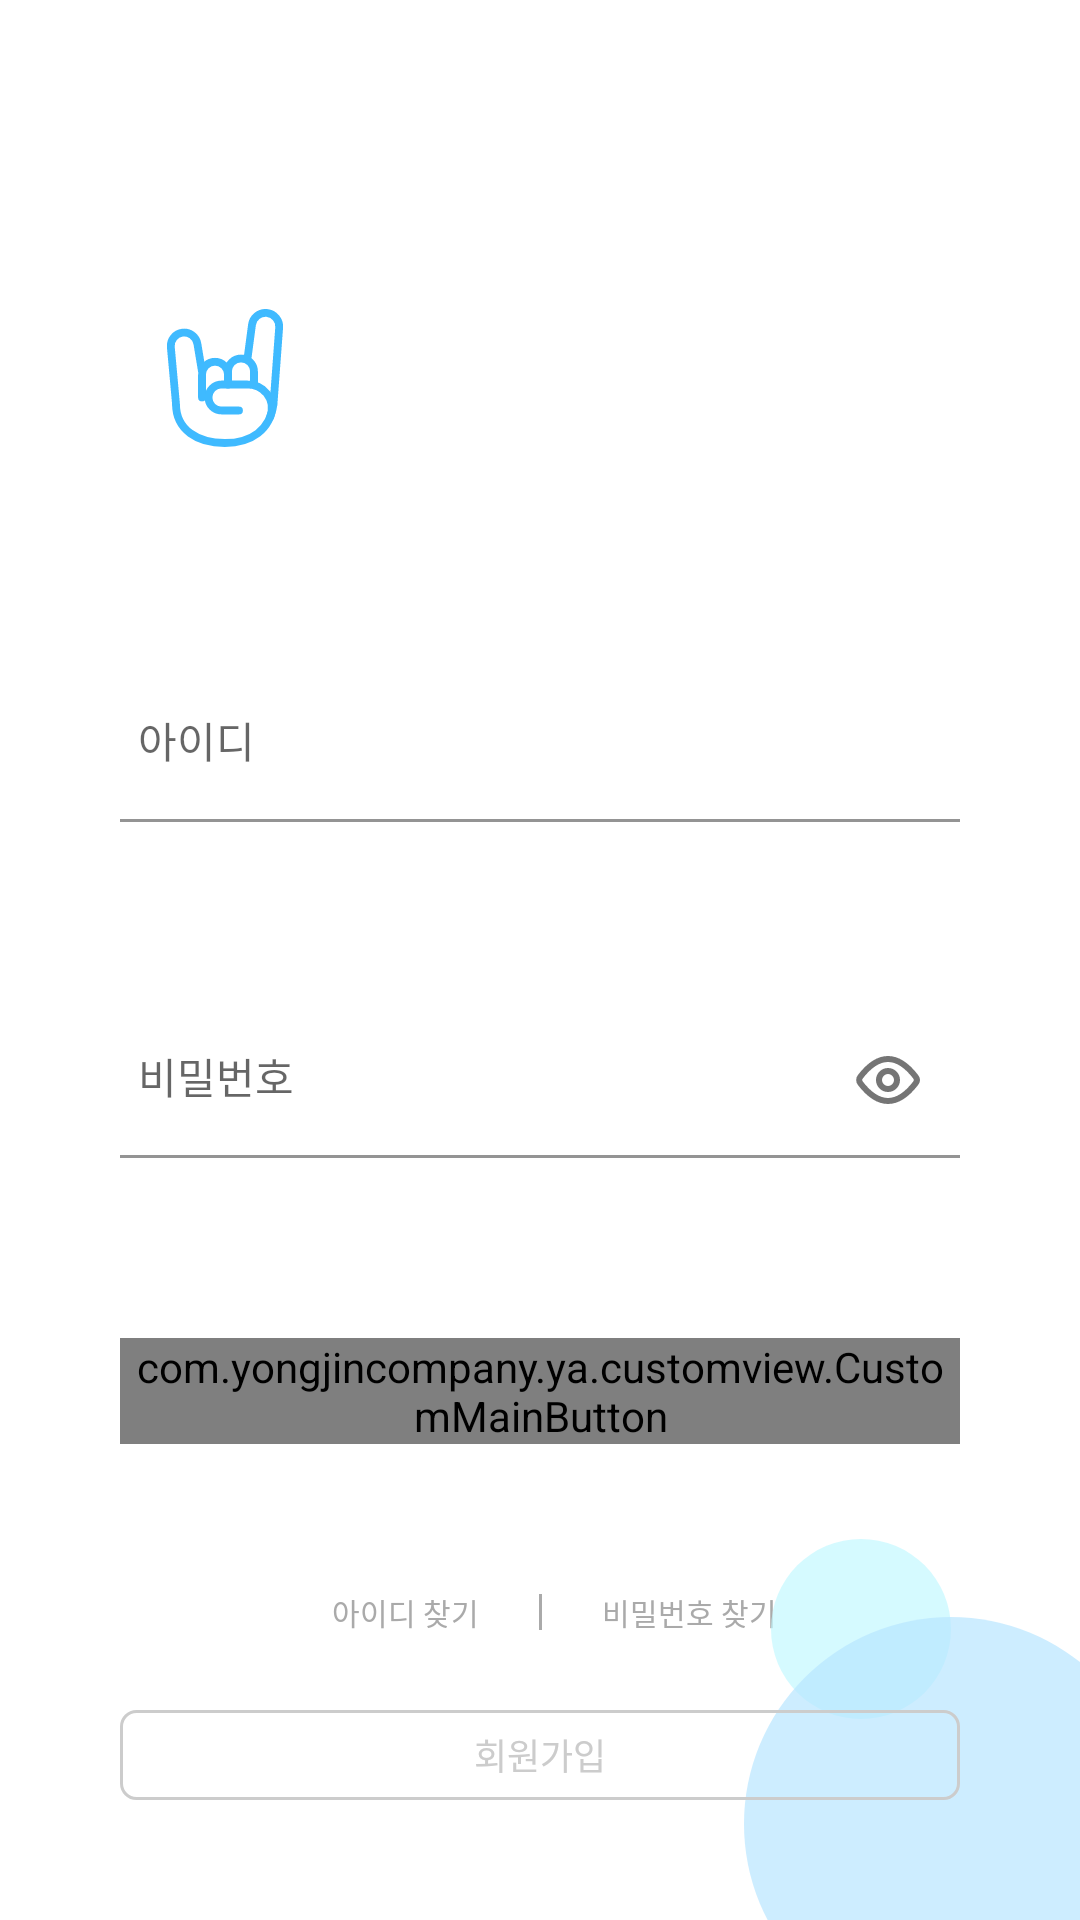

Reconstruct the res/layout file that produces this screen, plus the resources it refers to.
<!-- AndroidManifest.xml: application theme Theme.YA -->
<!-- res/layout/activity_login.xml -->
<?xml version="1.0" encoding="utf-8"?>
<androidx.constraintlayout.widget.ConstraintLayout xmlns:android="http://schemas.android.com/apk/res/android"
    xmlns:app="http://schemas.android.com/apk/res-auto"
    xmlns:tools="http://schemas.android.com/tools"
    android:layout_width="match_parent"
    android:layout_height="match_parent">

    <ImageView
        android:id="@+id/ivLogo"
        android:layout_width="52dp"
        android:layout_height="52dp"
        android:layout_marginStart="50dp"
        android:layout_marginTop="100dp"
        android:src="@drawable/ic_logo"
        app:layout_constraintStart_toStartOf="parent"
        app:layout_constraintTop_toTopOf="parent" />

    <com.google.android.material.textfield.TextInputLayout
        android:id="@+id/tilId"
        android:layout_width="0dp"
        android:layout_height="52dp"
        android:layout_marginHorizontal="40dp"
        android:layout_marginTop="70dp"
        app:layout_constraintEnd_toEndOf="parent"
        app:layout_constraintStart_toStartOf="parent"
        app:layout_constraintTop_toBottomOf="@+id/ivLogo">

        <EditText
            android:id="@+id/etId"
            style="@style/YA.Pretendard.Regular.14"
            android:layout_width="match_parent"
            android:layout_height="match_parent"
            android:background="@color/white"
            android:hint="@string/id"
            android:inputType="text"
            android:paddingStart="6dp"
            android:textColor="@color/black" />
    </com.google.android.material.textfield.TextInputLayout>

    <com.google.android.material.textfield.TextInputLayout
        android:id="@+id/tilPassword"
        android:layout_width="0dp"
        android:layout_height="52dp"
        android:layout_marginTop="60dp"
        app:layout_constraintEnd_toEndOf="@+id/tilId"
        app:layout_constraintStart_toStartOf="@+id/tilId"
        app:layout_constraintTop_toBottomOf="@id/tilId"
        app:passwordToggleDrawable="@drawable/password_drawable_checked"
        app:passwordToggleEnabled="true">

        <EditText
            android:id="@+id/etPassword"
            style="@style/YA.Pretendard.Regular.14"
            android:layout_width="match_parent"
            android:layout_height="wrap_content"
            android:background="@color/white"
            android:hint="@string/password"
            android:inputType="textPassword"
            android:paddingStart="6dp"
            android:textColor="@color/black" />
    </com.google.android.material.textfield.TextInputLayout>


    <com.yongjincompany.ya.customview.CustomMainButton
        android:id="@+id/btnLogin"
        android:layout_width="0dp"
        android:layout_height="wrap_content"
        android:layout_marginTop="60dp"
        app:layout_constraintEnd_toEndOf="@+id/tilPassword"
        app:layout_constraintStart_toStartOf="@+id/tilPassword"
        app:layout_constraintTop_toBottomOf="@+id/tilPassword"
        app:main_text="@string/login" />

    <TextView
        android:id="@+id/tvFindId"
        style="@style/YA.Pretendard.Bold.10"
        android:layout_width="wrap_content"
        android:layout_height="wrap_content"
        android:layout_marginEnd="20dp"
        android:text="@string/find_id"
        android:textColor="@color/gray_200"
        app:layout_constraintBottom_toBottomOf="@+id/view"
        app:layout_constraintEnd_toStartOf="@+id/view"
        app:layout_constraintTop_toTopOf="@+id/view" />

    <TextView
        android:id="@+id/tvFindPassword"
        style="@style/YA.Pretendard.Bold.10"
        android:layout_width="wrap_content"
        android:layout_height="wrap_content"
        android:layout_marginStart="20dp"
        android:text="@string/find_password"
        android:textColor="@color/gray_200"
        app:layout_constraintBottom_toBottomOf="@+id/view"
        app:layout_constraintStart_toEndOf="@id/view"
        app:layout_constraintTop_toTopOf="@+id/view" />

    <View
        android:id="@+id/view"
        android:layout_width="1dp"
        android:layout_height="12dp"
        android:layout_marginTop="50dp"
        android:background="@color/gray_200"
        app:layout_constraintEnd_toEndOf="parent"
        app:layout_constraintStart_toStartOf="parent"
        app:layout_constraintTop_toBottomOf="@+id/btnLogin" />

    <ImageView
        android:id="@+id/ivSmallCircle"
        android:layout_width="wrap_content"
        android:layout_height="wrap_content"
        android:layout_marginEnd="43dp"
        android:layout_marginBottom="67dp"
        android:src="@drawable/small_circle"
        app:layout_constraintBottom_toBottomOf="parent"
        app:layout_constraintEnd_toEndOf="parent" />

    <ImageView
        android:id="@+id/ivBigCircle"
        android:layout_width="wrap_content"
        android:layout_height="wrap_content"
        android:src="@drawable/big_circle"
        app:layout_constraintBottom_toBottomOf="parent"
        app:layout_constraintEnd_toEndOf="parent" />

    <androidx.appcompat.widget.AppCompatButton
        android:id="@+id/btnRegister"
        style="@style/YA.Pretendard.Bold.12"
        android:layout_width="0dp"
        android:layout_height="30dp"
        android:layout_marginHorizontal="40dp"
        android:layout_marginBottom="40dp"
        android:background="@drawable/register_button_background"
        android:text="@string/register"
        android:textColor="@color/gray_100"
        app:layout_constraintBottom_toBottomOf="parent"
        app:layout_constraintEnd_toEndOf="parent"
        app:layout_constraintStart_toStartOf="parent" />
</androidx.constraintlayout.widget.ConstraintLayout>
<!-- resources referenced by this layout -->
<resources>
  <color name="black">#343434</color>
  <color name="gray_100">#CCCCCC</color>
  <color name="gray_200">#AAAAAA</color>
  <color name="white">#FFFFFFFF</color>
  <!-- drawable big_circle (drawable) -->
  <vector xmlns:android="http://schemas.android.com/apk/res/android"
      android:width="112dp"
      android:height="101dp"
      android:viewportWidth="112"
      android:viewportHeight="101">
    <path
        android:pathData="M69,69m-69,0a69,69 0,1 1,138 0a69,69 0,1 1,-138 0"
        android:strokeAlpha="0.7"
        android:fillColor="#B8E5FF"
        android:fillAlpha="0.7"/>
  </vector>
  <!-- drawable password_drawable_checked (drawable) -->
  <selector xmlns:android="http://schemas.android.com/apk/res/android">
      <item android:drawable="@drawable/ic_invisible_password" android:state_checked="true" android:state_pressed="true" />
      <item android:drawable="@drawable/ic_invisible_password" android:state_pressed="true" />
      <item android:drawable="@drawable/ic_invisible_password" android:state_checked="true" />
      <item android:drawable="@drawable/ic_visible_password" />
  </selector>
  <!-- drawable register_button_background (drawable) -->
  <?xml version="1.0" encoding="utf-8"?>
  <shape xmlns:android="http://schemas.android.com/apk/res/android"
      android:shape="rectangle">
      <stroke
          android:width="1dp"
          android:color="@color/gray_100" />
      <corners android:radius="5dp" />
  </shape>
  <!-- drawable small_circle (drawable) -->
  <vector xmlns:android="http://schemas.android.com/apk/res/android"
      android:width="60dp"
      android:height="60dp"
      android:viewportWidth="60"
      android:viewportHeight="60">
    <path
        android:pathData="M30,30m-30,0a30,30 0,1 1,60 0a30,30 0,1 1,-60 0"
        android:strokeAlpha="0.7"
        android:fillColor="#C3F8FF"
        android:fillAlpha="0.7"/>
  </vector>
  <string name="find_id">아이디 찾기</string>
  <string name="find_password">비밀번호 찾기</string>
  <string name="id">아이디</string>
  <string name="login">로그인</string>
  <string name="password">비밀번호</string>
  <string name="register">회원가입</string>
  <style name="YA.Pretendard.Bold.10" parent="Widget.MaterialComponents.TextView">
          <item name="android:fontFamily">@font/pretendard_semibold</item>
          <item name="android:textSize">10sp</item>
          <item name="android:textColor">@color/black</item>
      </style>
  <style name="YA.Pretendard.Bold.12" parent="Widget.MaterialComponents.TextView">
          <item name="android:fontFamily">@font/pretendard_semibold</item>
          <item name="android:textSize">12sp</item>
          <item name="android:textColor">@color/black</item>
      </style>
  <style name="YA.Pretendard.Regular.14" parent="Widget.MaterialComponents.TextView">
          <item name="android:fontFamily">@font/pretendard_regular</item>
          <item name="android:textSize">14sp</item>
          <item name="android:textColor">@color/black</item>
      </style>
  <style name="Theme.YA" parent="Theme.MaterialComponents.DayNight.DarkActionBar">
          
          <item name="colorPrimary">@color/main_color</item>
          <item name="colorPrimaryVariant">@color/purple_700</item>
          <item name="colorOnPrimary">@color/white</item>
          
          <item name="colorSecondary">@color/teal_200</item>
          <item name="colorSecondaryVariant">@color/teal_700</item>
          <item name="colorOnSecondary">@color/black</item>
          
          <item name="android:statusBarColor">?attr/colorPrimaryVariant</item>
          
      </style>
  <color name="main_color">#3FBAFF</color>
  <color name="purple_700">#FF3700B3</color>
  <color name="teal_200">#FF03DAC5</color>
  <color name="teal_700">#FF018786</color>
</resources>
